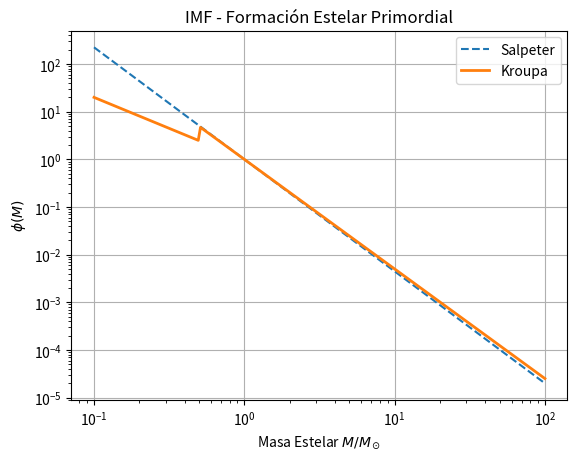

Source code (Python):
import numpy as np
import matplotlib.pyplot as plt


M = np.logspace(-1, 2, 200)
imf_salpeter = M**(-2.35)
imf_kroupa = np.where(M<0.5, M**(-1.3), M**(-2.3))

plt.loglog(M, imf_salpeter, label='Salpeter', linestyle='--')
plt.loglog(M, imf_kroupa, label='Kroupa', lw=2)
plt.title('IMF - Formación Estelar Primordial')
plt.xlabel('Masa Estelar $M/M_\odot$')
plt.ylabel('$\\phi(M)$')
plt.legend(); plt.grid(True)
plt.show()
